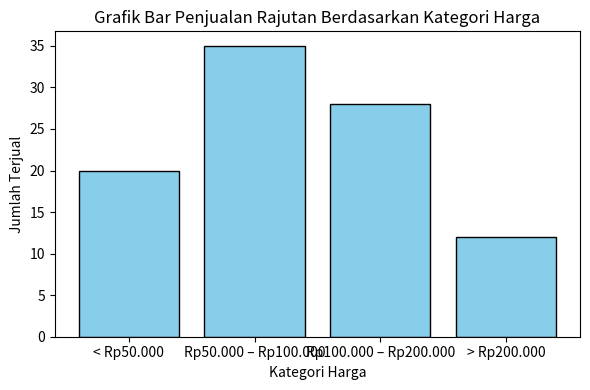
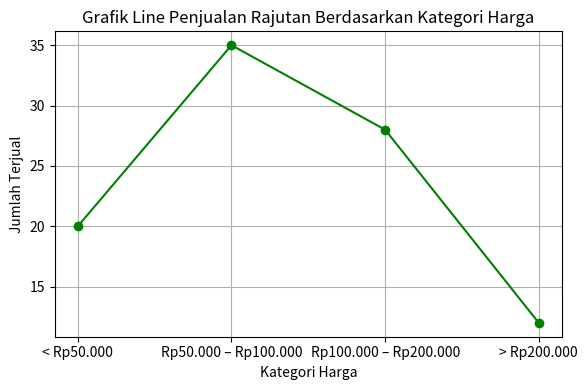
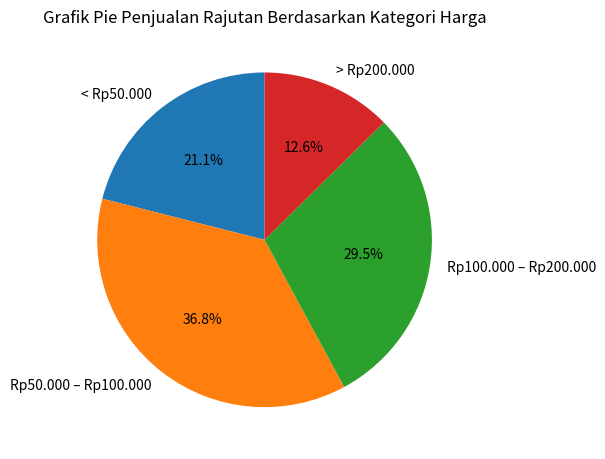

Source code (Python) for these figures, in order:
import matplotlib.pyplot as plt
from matplotlib.backends.backend_pdf import PdfPages

# Data kategori harga produk rajutan
kategori_harga = ["< Rp50.000", "Rp50.000 – Rp100.000", "Rp100.000 – Rp200.000", "> Rp200.000"]
frekuensi = [20, 35, 28, 12]

# Narasi
narasi = """
Laporan Penjualan Rajutan Berdasarkan Kategori Harga

Data penjualan rajutan bulan Juli dikelompokkan berdasarkan kategori harga:

< Rp50.000             : 20 unit
Rp50.000 – Rp100.000   : 35 unit
Rp100.000 – Rp200.000  : 28 unit
> Rp200.000            : 12 unit

Analisis:
Produk dengan harga Rp50.000 – Rp100.000 memiliki penjualan tertinggi (35 unit), 
menunjukkan segmen harga menengah paling diminati konsumen. Produk di atas Rp200.000 
memiliki penjualan paling rendah (12 unit), menandakan segmen premium masih terbatas peminatnya. 
Total penjualan bulan Juli adalah 95 unit.
"""

# Buat file PDF
with PdfPages("penjualan_rajutan_kategori_harga.pdf") as pdf:

    # Halaman 1 - Narasi
    plt.figure(figsize=(8.5, 11))
    plt.axis("off")
    plt.text(0, 1, narasi, fontsize=12, va="top")
    pdf.savefig()
    plt.close()

    # Halaman 2 - Grafik Bar
    plt.figure(figsize=(6,4))
    plt.bar(kategori_harga, frekuensi, color="skyblue", edgecolor="black")
    plt.title("Grafik Bar Penjualan Rajutan Berdasarkan Kategori Harga")
    plt.xlabel("Kategori Harga")
    plt.ylabel("Jumlah Terjual")
    plt.tight_layout()
    pdf.savefig()  # simpan ke PDF
    plt.show()     # tampilkan di layar
    plt.close()

    # Halaman 3 - Grafik Line
    plt.figure(figsize=(6,4))
    plt.plot(kategori_harga, frekuensi, marker="o", color="green", linestyle="-")
    plt.title("Grafik Line Penjualan Rajutan Berdasarkan Kategori Harga")
    plt.xlabel("Kategori Harga")
    plt.ylabel("Jumlah Terjual")
    plt.grid(True)
    plt.tight_layout()
    pdf.savefig()
    plt.show()
    plt.close()

    # Halaman 4 - Grafik Pie
    plt.figure(figsize=(6,6))
    plt.pie(frekuensi, labels=kategori_harga, autopct="%1.1f%%", startangle=90)
    plt.title("Grafik Pie Penjualan Rajutan Berdasarkan Kategori Harga")
    plt.tight_layout()
    pdf.savefig()
    plt.show()
    plt.close()

print("File berhasil disimpan sebagai penjualan_rajutan_kategori_harga.pdf")
